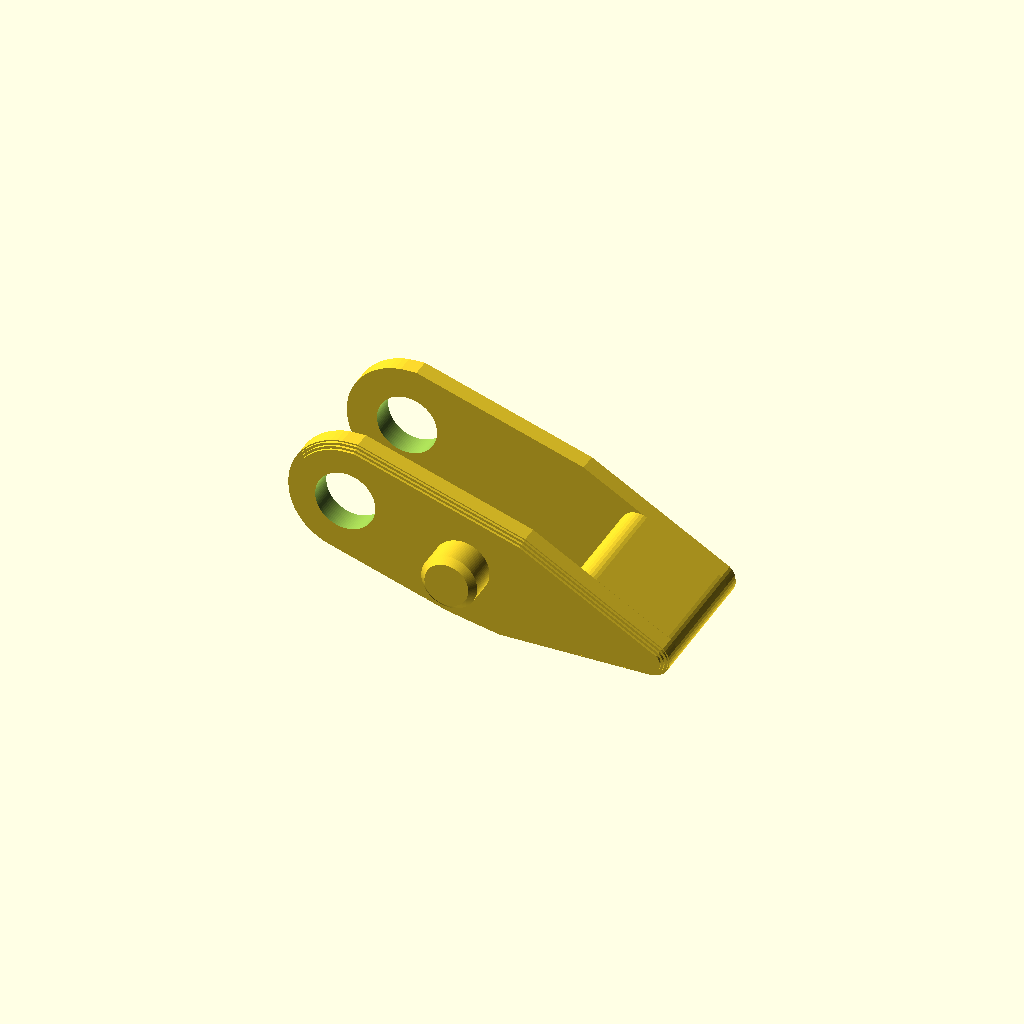
Cell 1 — every parameter at its default value.
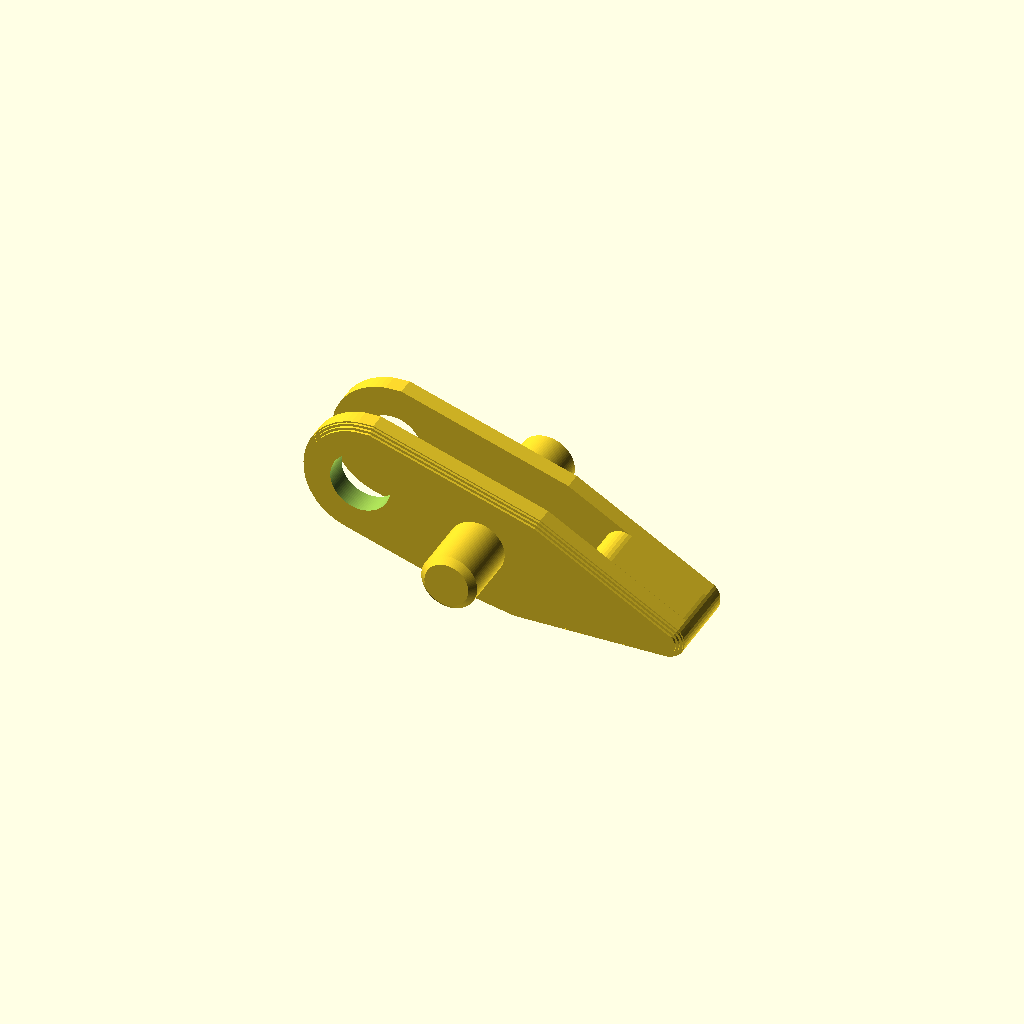
Cell 2 — PIN_LENGTH set to 5.4, the other parameters unchanged.
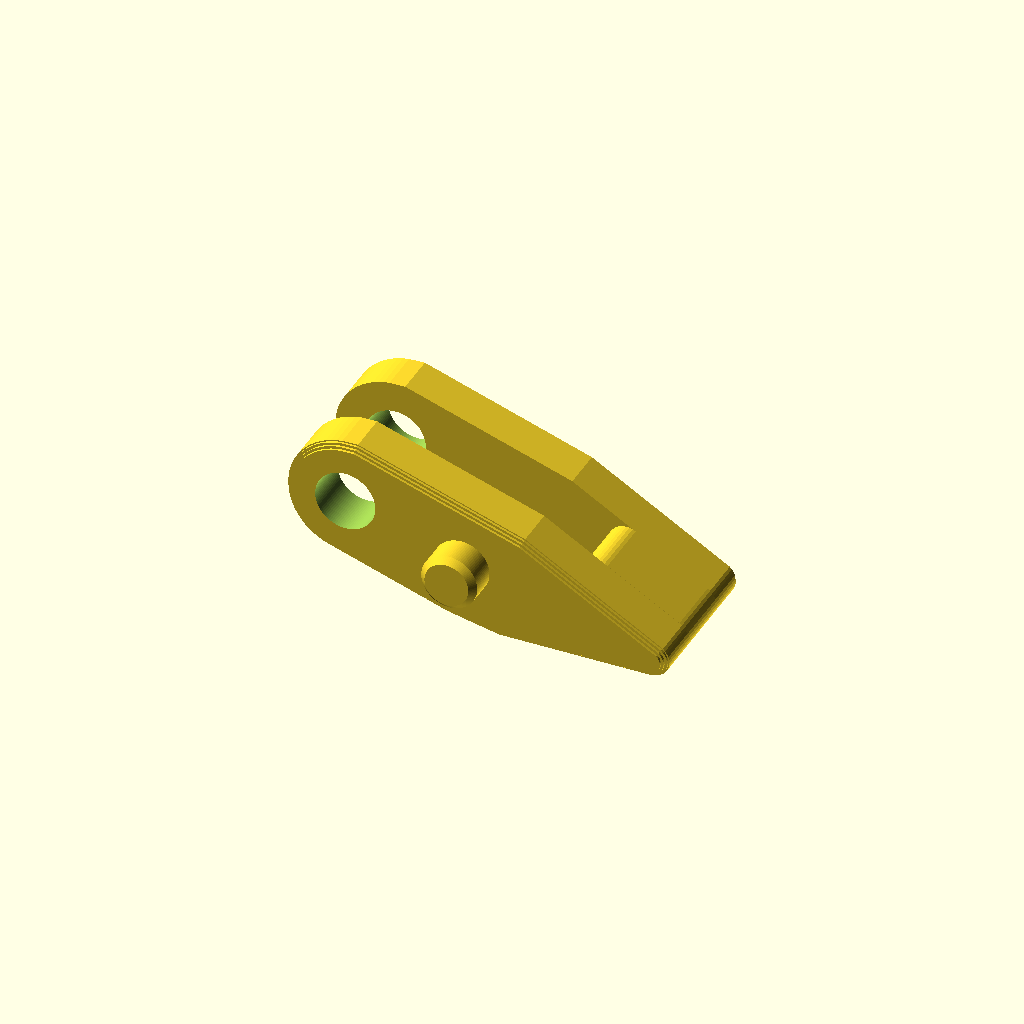
Cell 3: the same model with SIDE = 4.
All cells are drawn from one camera (rotation 55°, 0°, 25°, orthographic, colour scheme Cornfield), so only the parameter changes between them.
Source of the model, models/toggle-latch/reference/Latch 12mm 3.scad:
// Latch 12mm 3 (lever) - OpenSCAD reconstruction.
//
// Adapted from "Toggle Latch" on MakerWorld (https://makerworld.com/de/models/625647-toggle-latch), a remix of
// "M3 toggle corner latch" by Hacky97 (https://www.thingiverse.com/thing:5993215). Licensed CC BY-NC 4.0
// (https://creativecommons.org/licenses/by-nc/4.0/). This file is a derivative reconstruction of the design's STL
// (Latch 12mm 3.stl) made for CanFactory; it grants no additional rights to the original. See ../ATTRIBUTION.md.
//
// Geometry: two 2 mm side plates (a measured side profile (X, Z) extruded along Y, with a 0.6 mm chamfer on their
// outer faces) joined by the thumb bridge, each with the pivot hole for the base's pins and a pin standing out of
// it for the link. Millimetres, in the STL's own frame moved to its bounding box's corner; printed as it lies.
// Latch 12mm 3.scad and Latch 12mm 3 HiTol.scad are the same file but for HITOL: the high-tolerance lever has a
// larger pivot hole (5.14 instead of 4.99 mm) and thinner link pins (4.41 instead of 4.64 mm), each grown or shrunk
// from one side, as in the STL.

// true: the high-tolerance variant (Latch 12mm 3 HiTol.stl).
HITOL = false;
// Facets around a full circle.
ROUNDNESS = 96; //[32:8:192]

PIVOT_D      = HITOL ? 5.14 : 4.99;
PIVOT_CENTRE = HITOL ? [4.924, 8.965] : [4.999, 8.89];    // (x, z)
PIN_D        = HITOL ? 4.41 : 4.642;
PIN_CENTRE   = HITOL ? [14.771, 5.587] : [14.655, 5.705];

PIN_LENGTH   = 2.7;      // out of each side plate's outer face
PIN_CHAMFER  = 0.5;
SIDE         = 2;        // side plate thickness
SIDE_CHAMFER = 0.6;
WIDTH        = 18.4;     // over both pins

LEVER_SIDE = [
    [3.078, 13.506], [2.636, 13.3], [2.22, 13.05], [1.832, 12.76], [1.47, 12.436], [1.144, 12.074],
    [0.854, 11.688], [0.602, 11.272], [0.394, 10.834], [0.224, 10.377], [0.106, 9.91], [0.03, 9.428],
    [0.001, 8.944], [0.02, 8.46], [0.084, 7.978], [0.196, 7.506], [0.352, 7.048], [0.552, 6.604], [0.798, 6.184],
    [1.078, 5.788], [1.396, 5.422], [1.752, 5.092], [2.136, 4.793], [2.544, 4.534], [2.978, 4.318], [3.432, 4.144],
    [13.272, 0.9], [17.566, 0.001], [30.156, 0.003], [30.369, 0.02], [30.624, 0.087], [30.862, 0.194],
    [31.081, 0.343], [31.265, 0.526], [31.419, 0.74], [31.531, 0.979], [31.601, 1.231], [31.624, 1.494],
    [31.603, 1.756], [31.539, 2.009], [31.402, 2.285], [31.276, 2.464], [31.092, 2.648], [19.654, 9.318],
    [5.788, 13.898], [4.482, 13.866], [4.004, 13.792], [3.534, 13.67]];

LEVER_BRIDGE = [
    [23.14, 6.07], [22.966, 5.88], [22.822, 5.655], [22.719, 5.406], [22.665, 5.142], [22.656, 1.502],
    [22.699, 1.14], [22.791, 0.876], [22.924, 0.643], [23.1, 0.436], [23.303, 0.265], [23.537, 0.132],
    [23.791, 0.047], [24.058, 0.004], [30.294, 0.008], [30.554, 0.062], [30.804, 0.164], [31.034, 0.308],
    [31.232, 0.488], [31.396, 0.702], [31.516, 0.942], [31.596, 1.198], [31.624, 1.466], [31.606, 1.735],
    [31.542, 1.996], [31.432, 2.238], [31.276, 2.463], [31.09, 2.65], [30.878, 2.796], [24.91, 6.267],
    [24.655, 6.384], [24.38, 6.453], [24.126, 6.47], [23.86, 6.438], [23.602, 6.363], [23.36, 6.241]];

// a profile (X, Z) extruded along Y from y0 to y1
module along_y(y0, y1) { translate([0, y1, 0]) rotate([90, 0, 0]) linear_extrude(y1 - y0) children(); }

// one side plate with its outer face at y = 0 (chamfered in three 0.2 mm steps) and its inner face at y = SIDE
module side() {
    for (i = [0:2]) along_y(i * SIDE_CHAMFER / 3, (i + 1) * SIDE_CHAMFER / 3 + 0.01)
        offset(delta = -SIDE_CHAMFER * (5 - 2 * i) / 6) polygon(LEVER_SIDE);
    along_y(SIDE_CHAMFER, SIDE) polygon(LEVER_SIDE);
    // the link pin, chamfered at its end
    translate([PIN_CENTRE[0], 0, PIN_CENTRE[1]]) rotate([90, 0, 0]) {
        translate([0, 0, -0.01]) cylinder(d = PIN_D, h = PIN_LENGTH - PIN_CHAMFER + 0.01, $fn = ROUNDNESS);
        translate([0, 0, PIN_LENGTH - PIN_CHAMFER]) cylinder(d1 = PIN_D, d2 = PIN_D - 2 * PIN_CHAMFER, h = PIN_CHAMFER, $fn = ROUNDNESS);
    }
}

difference() {
    union() {
        translate([0, PIN_LENGTH, 0]) side();
        translate([0, WIDTH - PIN_LENGTH, 0]) mirror([0, 1, 0]) side();
        along_y(PIN_LENGTH + SIDE - 0.01, WIDTH - PIN_LENGTH - SIDE + 0.01) polygon(LEVER_BRIDGE);
    }
    translate([PIVOT_CENTRE[0], -1, PIVOT_CENTRE[1]]) rotate([-90, 0, 0]) cylinder(d = PIVOT_D, h = WIDTH + 2, $fn = ROUNDNESS);
}
Customizer parameters (derived from the source; name, type, default, range or options):
HITOL: bool, default false
ROUNDNESS: number, default 96, range 32 to 192, step 8
PIN_LENGTH: number, default 2.7
PIN_CHAMFER: number, default 0.5
SIDE: number, default 2
SIDE_CHAMFER: number, default 0.6
WIDTH: number, default 18.4
